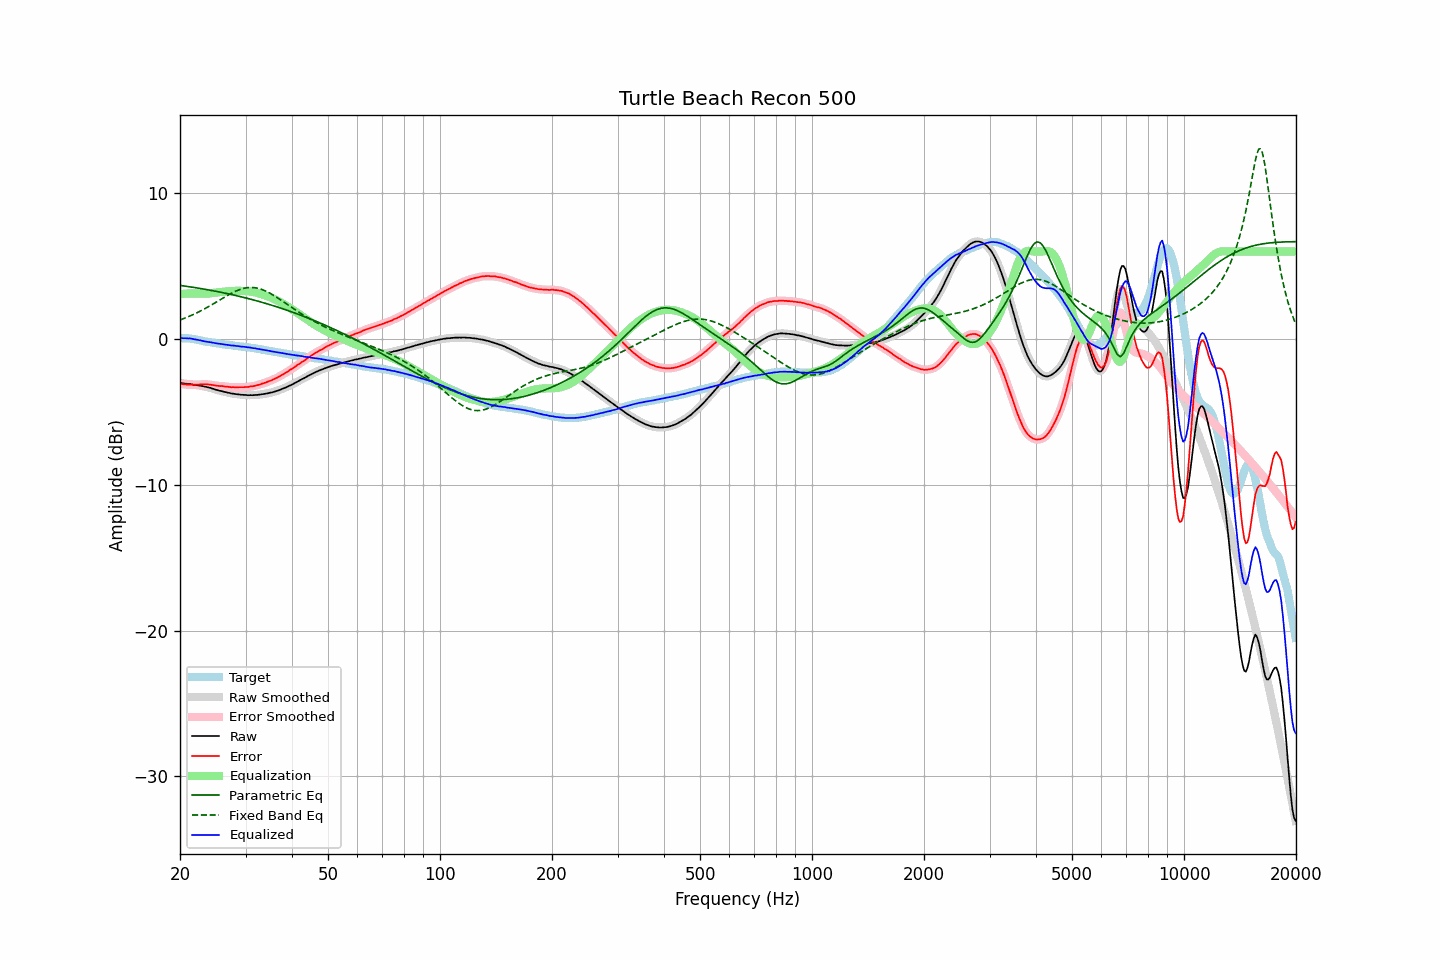

Values plotted in this chart, from the file beside it:
frequency, raw, error, smoothed, error_smoothed, equalization, parametric_eq, fixed_band_eq, equalized_raw, equalized_smoothed, target
20.00, -3.01, -3.07, -3.01, -3.07, 3.07, 3.68, 1.31, 0.06, 0.06, 0.06
20.20, -3.02, -3.08, -3.03, -3.09, 3.09, 3.66, 1.35, 0.06, 0.06, 0.06
20.40, -3.04, -3.10, -3.04, -3.10, 3.10, 3.65, 1.39, 0.05, 0.06, 0.06
20.61, -3.05, -3.11, -3.05, -3.11, 3.11, 3.63, 1.44, 0.06, 0.05, 0.06
20.81, -3.06, -3.12, -3.07, -3.12, 3.12, 3.62, 1.48, 0.05, 0.05, 0.06
21.02, -3.08, -3.14, -3.08, -3.13, 3.12, 3.60, 1.53, 0.04, 0.05, 0.06
21.23, -3.08, -3.12, -3.09, -3.13, 3.13, 3.58, 1.57, 0.04, 0.04, 0.04
21.44, -3.10, -3.13, -3.11, -3.13, 3.13, 3.57, 1.62, 0.03, 0.03, 0.03
21.66, -3.12, -3.13, -3.12, -3.13, 3.13, 3.55, 1.67, 0.01, 0.01, 0.01
21.87, -3.14, -3.13, -3.14, -3.13, 3.13, 3.53, 1.72, -0.02, -0.01, -0.02
22.09, -3.15, -3.13, -3.16, -3.13, 3.12, 3.52, 1.77, -0.03, -0.04, -0.03
22.31, -3.17, -3.12, -3.17, -3.12, 3.12, 3.50, 1.83, -0.06, -0.06, -0.06
22.54, -3.19, -3.12, -3.19, -3.12, 3.11, 3.48, 1.88, -0.08, -0.08, -0.08
22.76, -3.20, -3.11, -3.21, -3.11, 3.11, 3.46, 1.94, -0.10, -0.10, -0.10
22.99, -3.23, -3.11, -3.23, -3.10, 3.11, 3.44, 2.00, -0.13, -0.12, -0.13
23.22, -3.25, -3.10, -3.25, -3.10, 3.11, 3.42, 2.05, -0.15, -0.15, -0.16
23.45, -3.27, -3.10, -3.28, -3.10, 3.11, 3.40, 2.11, -0.17, -0.17, -0.18
23.69, -3.30, -3.12, -3.30, -3.11, 3.11, 3.38, 2.18, -0.19, -0.19, -0.19
23.92, -3.32, -3.12, -3.33, -3.12, 3.12, 3.37, 2.24, -0.20, -0.20, -0.21
24.16, -3.35, -3.14, -3.36, -3.14, 3.14, 3.34, 2.30, -0.22, -0.22, -0.22
24.40, -3.39, -3.16, -3.39, -3.15, 3.15, 3.32, 2.37, -0.24, -0.24, -0.24
24.65, -3.42, -3.16, -3.43, -3.17, 3.17, 3.30, 2.43, -0.26, -0.26, -0.26
24.89, -3.46, -3.18, -3.46, -3.18, 3.18, 3.28, 2.50, -0.28, -0.28, -0.28
25.14, -3.49, -3.20, -3.49, -3.20, 3.20, 3.26, 2.56, -0.30, -0.30, -0.29
25.39, -3.52, -3.21, -3.52, -3.22, 3.21, 3.24, 2.63, -0.31, -0.31, -0.31
25.65, -3.55, -3.23, -3.55, -3.22, 3.22, 3.22, 2.70, -0.33, -0.33, -0.32
25.91, -3.57, -3.22, -3.58, -3.23, 3.23, 3.19, 2.76, -0.34, -0.34, -0.35
26.16, -3.60, -3.24, -3.60, -3.24, 3.25, 3.17, 2.83, -0.36, -0.36, -0.36
26.43, -3.63, -3.26, -3.63, -3.25, 3.26, 3.15, 2.90, -0.38, -0.37, -0.37
26.69, -3.65, -3.26, -3.66, -3.27, 3.27, 3.13, 2.96, -0.39, -0.39, -0.39
26.96, -3.68, -3.28, -3.68, -3.28, 3.28, 3.10, 3.02, -0.41, -0.40, -0.40
27.23, -3.70, -3.29, -3.71, -3.29, 3.29, 3.08, 3.08, -0.42, -0.42, -0.41
27.50, -3.73, -3.31, -3.73, -3.30, 3.29, 3.05, 3.14, -0.44, -0.43, -0.43
27.77, -3.74, -3.30, -3.75, -3.30, 3.30, 3.03, 3.20, -0.44, -0.45, -0.45
28.05, -3.76, -3.31, -3.77, -3.31, 3.30, 3.00, 3.25, -0.46, -0.46, -0.46
28.33, -3.78, -3.31, -3.78, -3.30, 3.31, 2.98, 3.30, -0.48, -0.47, -0.48
28.62, -3.79, -3.30, -3.80, -3.31, 3.31, 2.95, 3.35, -0.49, -0.49, -0.49
28.90, -3.80, -3.30, -3.81, -3.30, 3.31, 2.93, 3.39, -0.50, -0.50, -0.50
29.19, -3.82, -3.30, -3.82, -3.30, 3.31, 2.90, 3.43, -0.52, -0.51, -0.52
29.48, -3.82, -3.30, -3.83, -3.30, 3.30, 2.87, 3.46, -0.52, -0.52, -0.52
29.78, -3.83, -3.30, -3.83, -3.30, 3.30, 2.85, 3.49, -0.54, -0.53, -0.53
30.08, -3.83, -3.29, -3.84, -3.30, 3.29, 2.82, 3.51, -0.54, -0.55, -0.54
30.38, -3.85, -3.29, -3.85, -3.28, 3.28, 2.79, 3.52, -0.57, -0.56, -0.56
30.68, -3.85, -3.28, -3.85, -3.27, 3.27, 2.76, 3.53, -0.58, -0.58, -0.58
30.99, -3.84, -3.25, -3.85, -3.26, 3.26, 2.73, 3.54, -0.59, -0.60, -0.60
31.30, -3.85, -3.25, -3.85, -3.24, 3.24, 2.70, 3.53, -0.61, -0.61, -0.61
31.61, -3.84, -3.22, -3.84, -3.22, 3.22, 2.67, 3.53, -0.63, -0.63, -0.62
31.93, -3.83, -3.19, -3.84, -3.19, 3.19, 2.64, 3.51, -0.64, -0.65, -0.64
32.24, -3.83, -3.16, -3.83, -3.17, 3.17, 2.61, 3.49, -0.67, -0.66, -0.67
32.57, -3.81, -3.13, -3.82, -3.13, 3.13, 2.58, 3.47, -0.68, -0.68, -0.68
32.89, -3.80, -3.11, -3.80, -3.10, 3.10, 2.55, 3.44, -0.70, -0.70, -0.70
33.22, -3.78, -3.06, -3.79, -3.07, 3.07, 2.52, 3.40, -0.72, -0.72, -0.73
33.55, -3.77, -3.04, -3.77, -3.03, 3.03, 2.49, 3.36, -0.74, -0.74, -0.74
33.89, -3.75, -2.99, -3.75, -2.99, 2.99, 2.46, 3.31, -0.76, -0.76, -0.76
34.23, -3.73, -2.95, -3.73, -2.95, 2.95, 2.42, 3.26, -0.78, -0.78, -0.78
34.57, -3.71, -2.91, -3.71, -2.91, 2.91, 2.39, 3.20, -0.80, -0.80, -0.80
34.92, -3.68, -2.86, -3.69, -2.87, 2.87, 2.36, 3.14, -0.82, -0.82, -0.82
35.27, -3.66, -2.83, -3.66, -2.82, 2.82, 2.32, 3.08, -0.84, -0.84, -0.84
35.62, -3.63, -2.77, -3.63, -2.77, 2.77, 2.29, 3.01, -0.86, -0.86, -0.86
35.97, -3.60, -2.72, -3.60, -2.73, 2.72, 2.25, 2.95, -0.88, -0.88, -0.88
... 635 more rows
